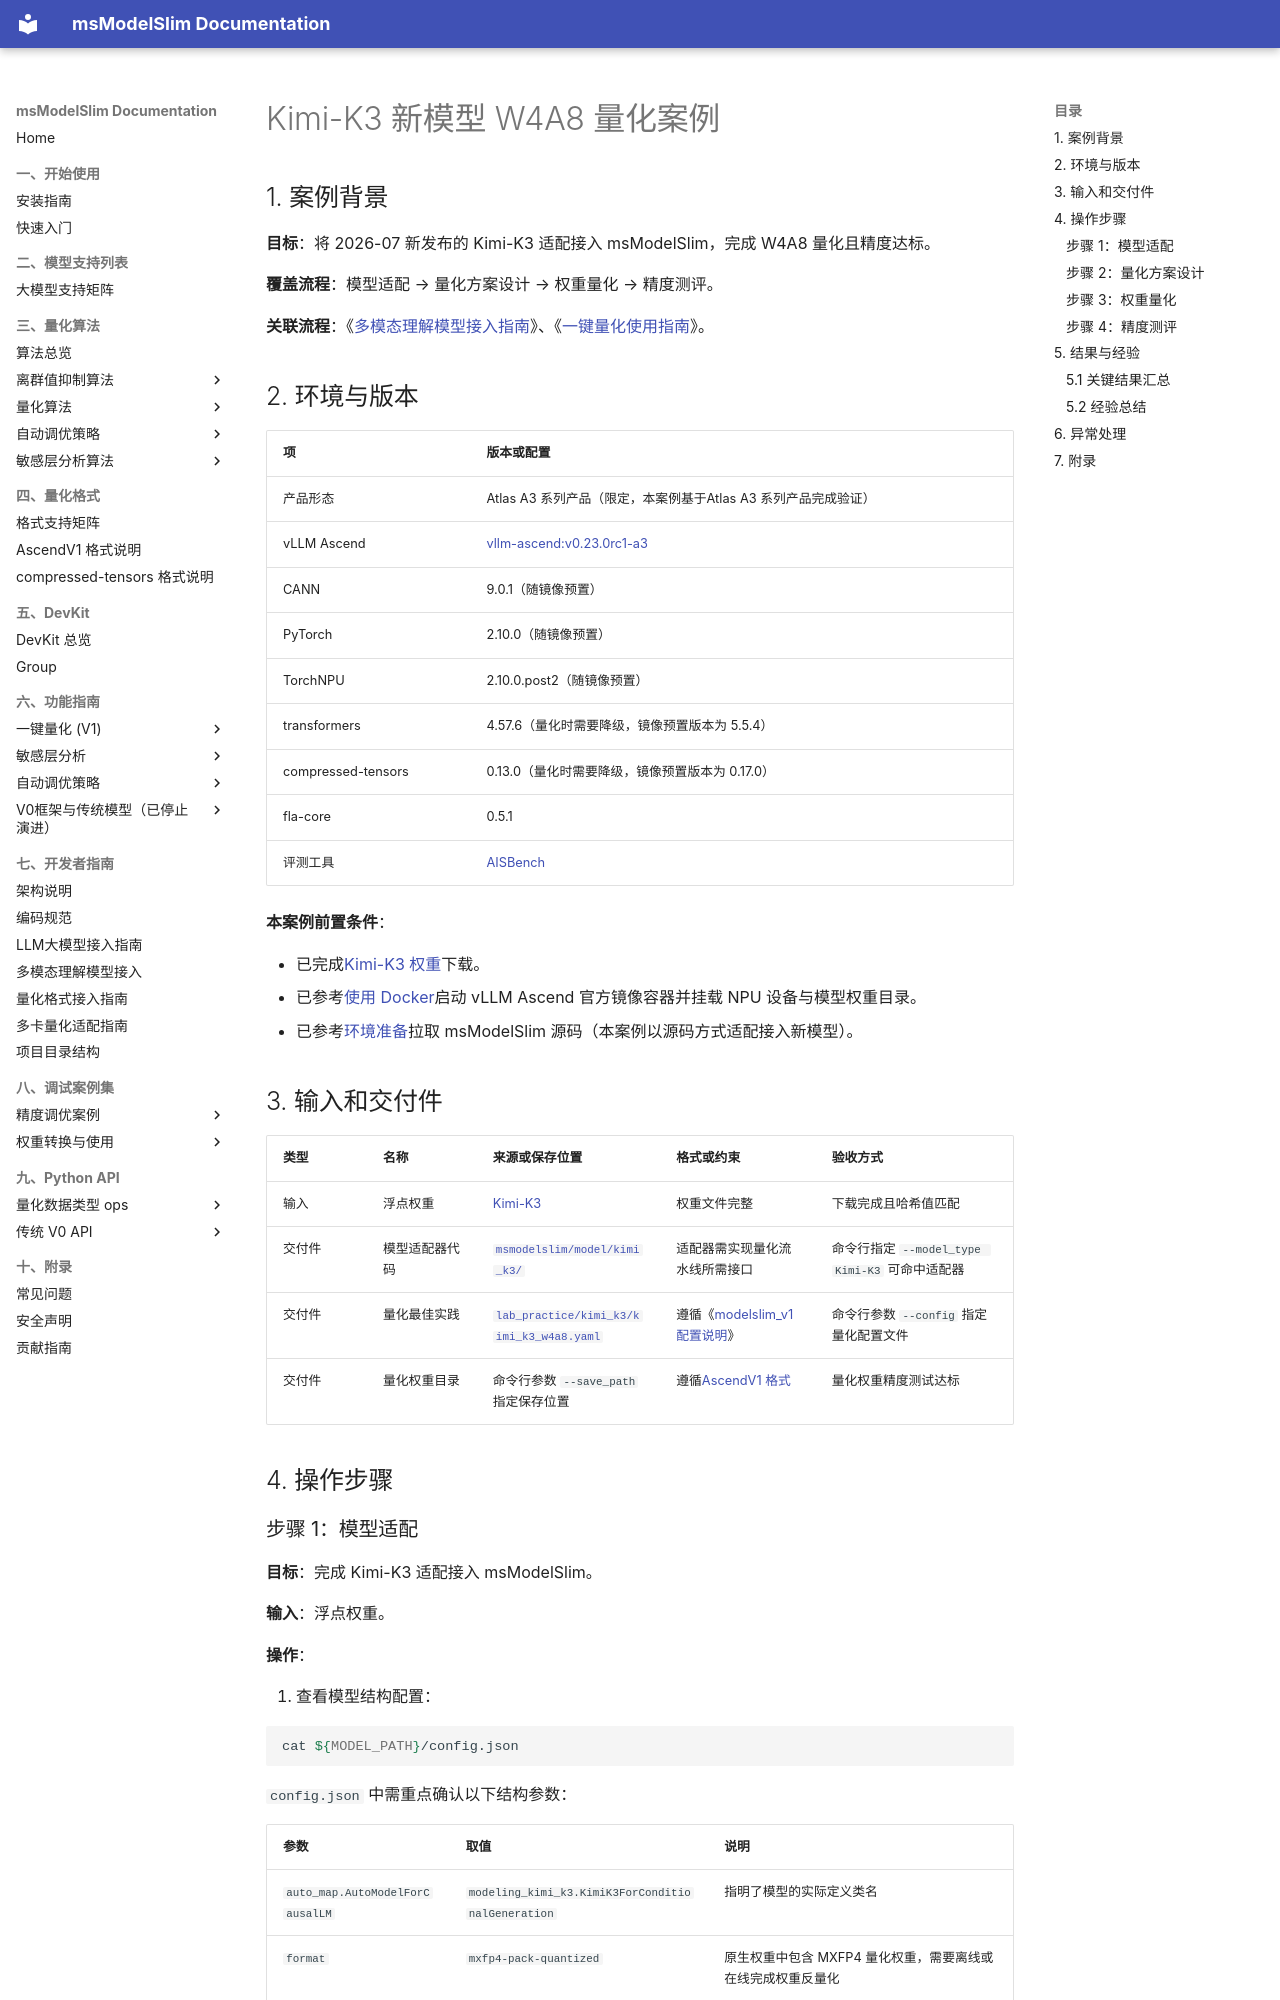

repository: Ascend/msmodelslim · page: zh/best_practices/kimi_k3_adaptation_case/index.html · generator: mkdocs

# Kimi-K3 新模型 W4A8 量化案例

## 1. 案例背景

**目标**：将 2026-07 新发布的 Kimi-K3 适配接入 msModelSlim，完成 W4A8 量化且精度达标。

**覆盖流程**：模型适配 → 量化方案设计 → 权重量化 → 精度测评。

**关联流程**：《[多模态理解模型接入指南](../knowledge_base/ptq/vlm/integration_guide_vision_transformer_quantization.md)》、《[一键量化使用指南](../user_guide/usage_one_click_quantization.md)》。

## 2. 环境与版本

| 项 | 版本或配置 |
| --- | --- |
| 产品形态 | Atlas A3 系列产品（限定，本案例基于Atlas A3 系列产品完成验证） |
| vLLM Ascend | [vllm-ascend:v0.23.0rc1-a3](https://quay.io/repository/ascend/vllm-ascend?tab=tags&tag=v0.23.0rc1-a3) |
| CANN | 9.0.1（随镜像预置） |
| PyTorch | 2.10.0（随镜像预置） |
| TorchNPU | 2.10.0.post2（随镜像预置） |
| transformers | 4.57.6（量化时需要降级，镜像预置版本为 5.5.4） |
| compressed-tensors | 0.13.0（量化时需要降级，镜像预置版本为 0.17.0） |
| fla-core | 0.5.1 |
| 评测工具 | [AISBench](https://github.com/AISBench/benchmark) |

**本案例前置条件**：

- 已完成[Kimi-K3 权重](https://huggingface.co/moonshotai/Kimi-K3)下载。
- 已参考[使用 Docker](https://docs.vllm.ai/projects/ascend/zh-cn/v0.23.0/installation.html#set-up-using-docker)启动 vLLM Ascend 官方镜像容器并挂载 NPU 设备与模型权重目录。
- 已参考[环境准备](../install_guide/install_guide.md#231-环境准备)拉取 msModelSlim 源码（本案例以源码方式适配接入新模型）。

## 3. 输入和交付件

| 类型 | 名称 | 来源或保存位置 | 格式或约束 | 验收方式 |
| --- | --- | --- | --- | --- |
| 输入 | 浮点权重 | [Kimi-K3](https://huggingface.co/moonshotai/Kimi-K3) | 权重文件完整 | 下载完成且哈希值匹配 |
| 交付件 | 模型适配器代码 | [`msmodelslim/model/kimi_k3/`](../../../msmodelslim/model/kimi_k3/) | 适配器需实现量化流水线所需接口 | 命令行指定 `--model_type Kimi-K3` 可命中适配器 |
| 交付件 | 量化最佳实践 | [`lab_practice/kimi_k3/kimi_k3_w4a8.yaml`](../../../lab_practice/kimi_k3/kimi_k3_w4a8.yaml) | 遵循《[modelslim_v1 配置说明](../api_reference/config/quant/modelslim_v1.md)》 | 命令行参数 `--config` 指定量化配置文件 |
| 交付件 | 量化权重目录 | 命令行参数 `--save_path` 指定保存位置 | 遵循[AscendV1 格式](../knowledge_base/quantization_format/ascendv1/ascendv1_usage.md) | 量化权重精度测试达标 |

## 4. 操作步骤
